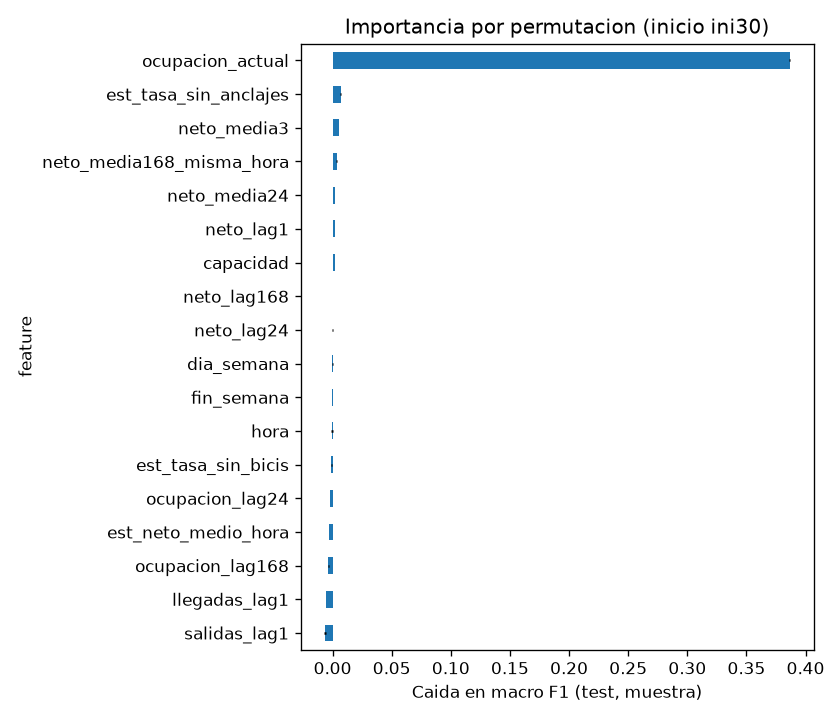

Source data for this figure (header and first rows):
feature, importancia_media, importancia_std
ocupacion_actual, 0.3867, 0.0003462
est_tasa_sin_anclajes, 0.006763, 0.0006066
neto_media3, 0.005222, 0.0001077
neto_media168_misma_hora, 0.003406, 0.0004453
neto_media24, 0.002206, 0.0001134
neto_lag1, 0.002048, 0.0002092
capacidad, 0.001996, 0.0002569
neto_lag168, 0.0004821, 7.935621323864314e-05
neto_lag24, 0.0001009, 0.0004413
dia_semana, -0.0001638, 0.0001576
fin_semana, -0.0002129, 0.0001129
hora, -0.0006628, 0.0008334
est_tasa_sin_bicis, -0.001087, 0.0001819
ocupacion_lag24, -0.00217, 8.980565469122964e-05
est_neto_medio_hora, -0.00297, 0.0002449
ocupacion_lag168, -0.00354, 0.0003965
llegadas_lag1, -0.005504, 8.76248576926676e-05
salidas_lag1, -0.006496, 0.00073
